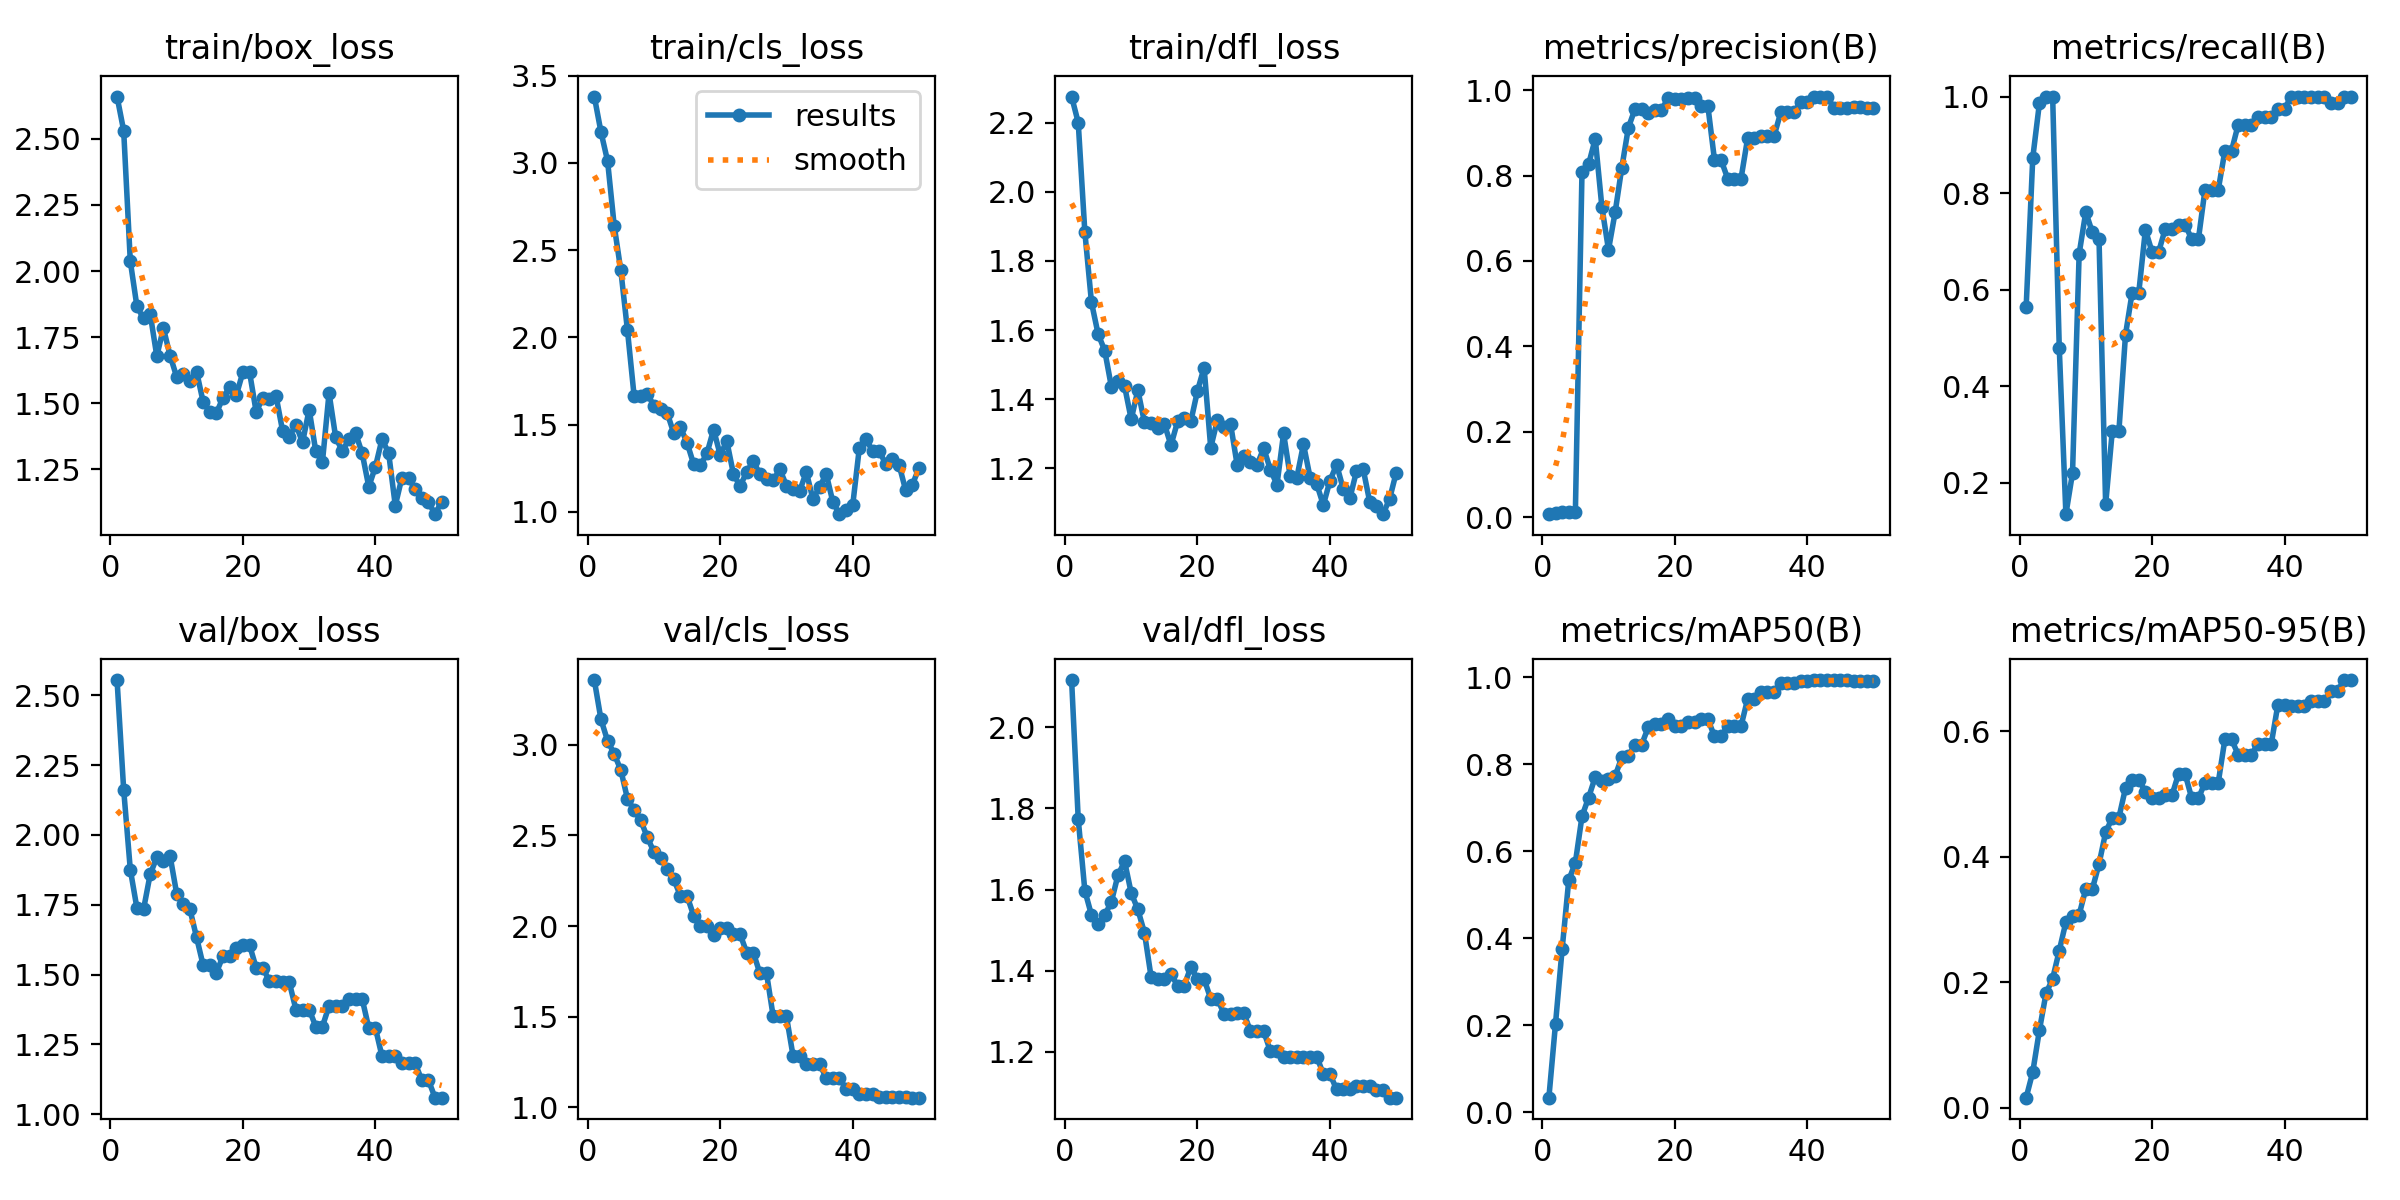

Data behind this chart, as committed beside it:
epoch, time, train/box_loss, train/cls_loss, train/dfl_loss, metrics/precision(B), metrics/recall(B), metrics/mAP50(B), metrics/mAP50-95(B), val/box_loss, val/cls_loss, val/dfl_loss, lr/pg0, lr/pg1, lr/pg2
1, 7.372, 2.66, 3.38, 2.276, 0.00702, 0.5634, 0.0338, 0.01578, 2.554, 3.358, 2.116, 4e-05, 4e-05, 4e-05
2, 16.91, 2.531, 3.178, 2.2, 0.01088, 0.8732, 0.2034, 0.05671, 2.162, 3.141, 1.774, 9.802e-05, 9.802e-05, 9.802e-05
3, 26.45, 2.037, 3.011, 1.884, 0.01228, 0.9859, 0.3752, 0.1232, 1.876, 3.022, 1.597, 0.0001537, 0.0001537, 0.0001537
4, 37.11, 1.866, 2.641, 1.68, 0.01246, 1, 0.5336, 0.182, 1.738, 2.95, 1.537, 0.0002069, 0.0002069, 0.0002069
5, 47.48, 1.82, 2.384, 1.589, 0.01246, 1, 0.5743, 0.2054, 1.734, 2.861, 1.515, 0.0002578, 0.0002578, 0.0002578
6, 57.46, 1.838, 2.042, 1.541, 0.8095, 0.4788, 0.6806, 0.2502, 1.859, 2.703, 1.537, 0.0003063, 0.0003063, 0.0003063
7, 67.07, 1.678, 1.666, 1.437, 0.8266, 0.1346, 0.7238, 0.2956, 1.919, 2.64, 1.57, 0.0003525, 0.0003525, 0.0003525
8, 76.58, 1.784, 1.665, 1.453, 0.8863, 0.2198, 0.771, 0.3051, 1.906, 2.583, 1.636, 0.0003962, 0.0003962, 0.0003962
9, 86.32, 1.68, 1.675, 1.437, 0.7267, 0.6743, 0.761, 0.3073, 1.925, 2.49, 1.669, 0.0004376, 0.0004376, 0.0004376
10, 96.17, 1.599, 1.608, 1.342, 0.6263, 0.7606, 0.7675, 0.3484, 1.79, 2.408, 1.591, 0.0004766, 0.0004766, 0.0004766
11, 106.2, 1.609, 1.591, 1.427, 0.7138, 0.7183, 0.7732, 0.3486, 1.754, 2.377, 1.551, 0.0005133, 0.0005133, 0.0005133
12, 116.5, 1.585, 1.566, 1.333, 0.8178, 0.7042, 0.816, 0.3882, 1.734, 2.315, 1.493, 0.0005475, 0.0005475, 0.0005475
13, 126.8, 1.62, 1.449, 1.331, 0.9122, 0.1549, 0.8195, 0.4386, 1.633, 2.258, 1.385, 0.0005794, 0.0005794, 0.0005794
14, 137.2, 1.504, 1.484, 1.317, 0.9561, 0.3066, 0.8452, 0.4621, 1.533, 2.166, 1.38, 0.0006089, 0.0006089, 0.0006089
15, 146.6, 1.467, 1.395, 1.329, 0.9561, 0.3066, 0.8452, 0.4621, 1.533, 2.166, 1.38, 0.0006361, 0.0006361, 0.0006361
16, 156.6, 1.463, 1.272, 1.267, 0.9473, 0.5068, 0.8854, 0.5092, 1.507, 2.057, 1.391, 0.0006608, 0.0006608, 0.0006608
17, 166.4, 1.521, 1.265, 1.336, 0.9547, 0.5936, 0.894, 0.5226, 1.566, 2.003, 1.364, 0.0006832, 0.0006832, 0.0006832
18, 176.2, 1.559, 1.335, 1.345, 0.9547, 0.5936, 0.894, 0.5226, 1.566, 2.003, 1.364, 0.0007032, 0.0007032, 0.0007032
19, 185.9, 1.53, 1.471, 1.336, 0.9809, 0.7238, 0.9047, 0.5034, 1.597, 1.953, 1.409, 0.0007208, 0.0007208, 0.0007208
20, 195.3, 1.617, 1.326, 1.424, 0.9797, 0.6784, 0.8878, 0.4936, 1.605, 1.99, 1.38, 0.0007361, 0.0007361, 0.0007361
21, 205.2, 1.617, 1.404, 1.492, 0.9797, 0.6784, 0.8878, 0.4936, 1.605, 1.99, 1.38, 0.000749, 0.000749, 0.000749
22, 215.4, 1.467, 1.217, 1.26, 0.981, 0.7257, 0.8985, 0.4974, 1.524, 1.956, 1.331, 0.0007595, 0.0007595, 0.0007595
23, 225, 1.52, 1.146, 1.34, 0.981, 0.7257, 0.8985, 0.4974, 1.524, 1.956, 1.331, 0.0007676, 0.0007676, 0.0007676
24, 234.6, 1.515, 1.229, 1.321, 0.9631, 0.7344, 0.9036, 0.5317, 1.476, 1.853, 1.294, 0.0007733, 0.0007733, 0.0007733
25, 244.8, 1.527, 1.29, 1.328, 0.9631, 0.7344, 0.9036, 0.5317, 1.476, 1.853, 1.294, 0.0007767, 0.0007767, 0.0007767
26, 255.1, 1.393, 1.215, 1.209, 0.8365, 0.7042, 0.8645, 0.4926, 1.472, 1.738, 1.296, 0.0007777, 0.0007777, 0.0007777
27, 264.8, 1.373, 1.186, 1.237, 0.8365, 0.7042, 0.8645, 0.4926, 1.472, 1.738, 1.296, 0.0007763, 0.0007763, 0.0007763
28, 274.7, 1.418, 1.18, 1.219, 0.7926, 0.8072, 0.8879, 0.518, 1.375, 1.501, 1.251, 0.0007726, 0.0007726, 0.0007726
29, 285.3, 1.352, 1.243, 1.211, 0.7926, 0.8072, 0.8879, 0.518, 1.375, 1.501, 1.251, 0.0007664, 0.0007664, 0.0007664
30, 296.3, 1.476, 1.15, 1.259, 0.7926, 0.8072, 0.8879, 0.518, 1.375, 1.501, 1.251, 0.0007579, 0.0007579, 0.0007579
31, 306.7, 1.317, 1.132, 1.197, 0.8873, 0.8875, 0.9501, 0.587, 1.314, 1.283, 1.202, 0.000747, 0.000747, 0.000747
32, 317, 1.277, 1.12, 1.153, 0.8873, 0.8875, 0.9501, 0.587, 1.314, 1.283, 1.202, 0.0007338, 0.0007338, 0.0007338
33, 328.9, 1.538, 1.227, 1.301, 0.8931, 0.9413, 0.9674, 0.5624, 1.388, 1.24, 1.187, 0.0007181, 0.0007181, 0.0007181
34, 338.9, 1.371, 1.073, 1.177, 0.8931, 0.9413, 0.9674, 0.5624, 1.388, 1.24, 1.187, 0.0006932, 0.0006932, 0.0006932
35, 349.2, 1.319, 1.14, 1.174, 0.8931, 0.9413, 0.9674, 0.5624, 1.388, 1.24, 1.187, 0.0006536, 0.0006536, 0.0006536
36, 359.7, 1.363, 1.218, 1.27, 0.9481, 0.9577, 0.9875, 0.5798, 1.412, 1.161, 1.189, 0.000614, 0.000614, 0.000614
37, 369.7, 1.387, 1.057, 1.174, 0.9481, 0.9577, 0.9875, 0.5798, 1.412, 1.161, 1.189, 0.0005744, 0.0005744, 0.0005744
38, 379, 1.31, 0.9862, 1.155, 0.9481, 0.9577, 0.9875, 0.5798, 1.412, 1.161, 1.189, 0.0005348, 0.0005348, 0.0005348
39, 388.6, 1.183, 1.009, 1.094, 0.9719, 0.9741, 0.9926, 0.6421, 1.309, 1.101, 1.146, 0.0004952, 0.0004952, 0.0004952
40, 397.8, 1.259, 1.037, 1.165, 0.9719, 0.9741, 0.9926, 0.6421, 1.309, 1.101, 1.146, 0.0004556, 0.0004556, 0.0004556
41, 408.3, 1.364, 1.365, 1.211, 0.9851, 1, 0.9939, 0.6394, 1.207, 1.073, 1.108, 0.000416, 0.000416, 0.000416
42, 417.4, 1.31, 1.418, 1.141, 0.9851, 1, 0.9939, 0.6394, 1.207, 1.073, 1.108, 0.0003764, 0.0003764, 0.0003764
43, 426.4, 1.112, 1.347, 1.113, 0.9851, 1, 0.9939, 0.6394, 1.207, 1.073, 1.108, 0.0003368, 0.0003368, 0.0003368
44, 435.5, 1.218, 1.348, 1.192, 0.9594, 0.9983, 0.9929, 0.6473, 1.182, 1.058, 1.117, 0.0002972, 0.0002972, 0.0002972
45, 445.4, 1.217, 1.273, 1.199, 0.9594, 0.9983, 0.9929, 0.6473, 1.182, 1.058, 1.117, 0.0002576, 0.0002576, 0.0002576
46, 455.1, 1.173, 1.3, 1.104, 0.9594, 0.9983, 0.9929, 0.6473, 1.182, 1.058, 1.117, 0.000218, 0.000218, 0.000218
47, 465.4, 1.14, 1.269, 1.092, 0.9601, 0.9859, 0.9928, 0.6639, 1.122, 1.058, 1.107, 0.0001784, 0.0001784, 0.0001784
48, 475.6, 1.126, 1.123, 1.068, 0.9601, 0.9859, 0.9928, 0.6639, 1.122, 1.058, 1.107, 0.0001388, 0.0001388, 0.0001388
49, 485.7, 1.08, 1.154, 1.112, 0.9585, 1, 0.9925, 0.6813, 1.059, 1.052, 1.087, 9.92e-05, 9.92e-05, 9.92e-05
50, 495.2, 1.127, 1.251, 1.188, 0.9585, 1, 0.9925, 0.6813, 1.059, 1.052, 1.087, 5.96e-05, 5.96e-05, 5.96e-05
